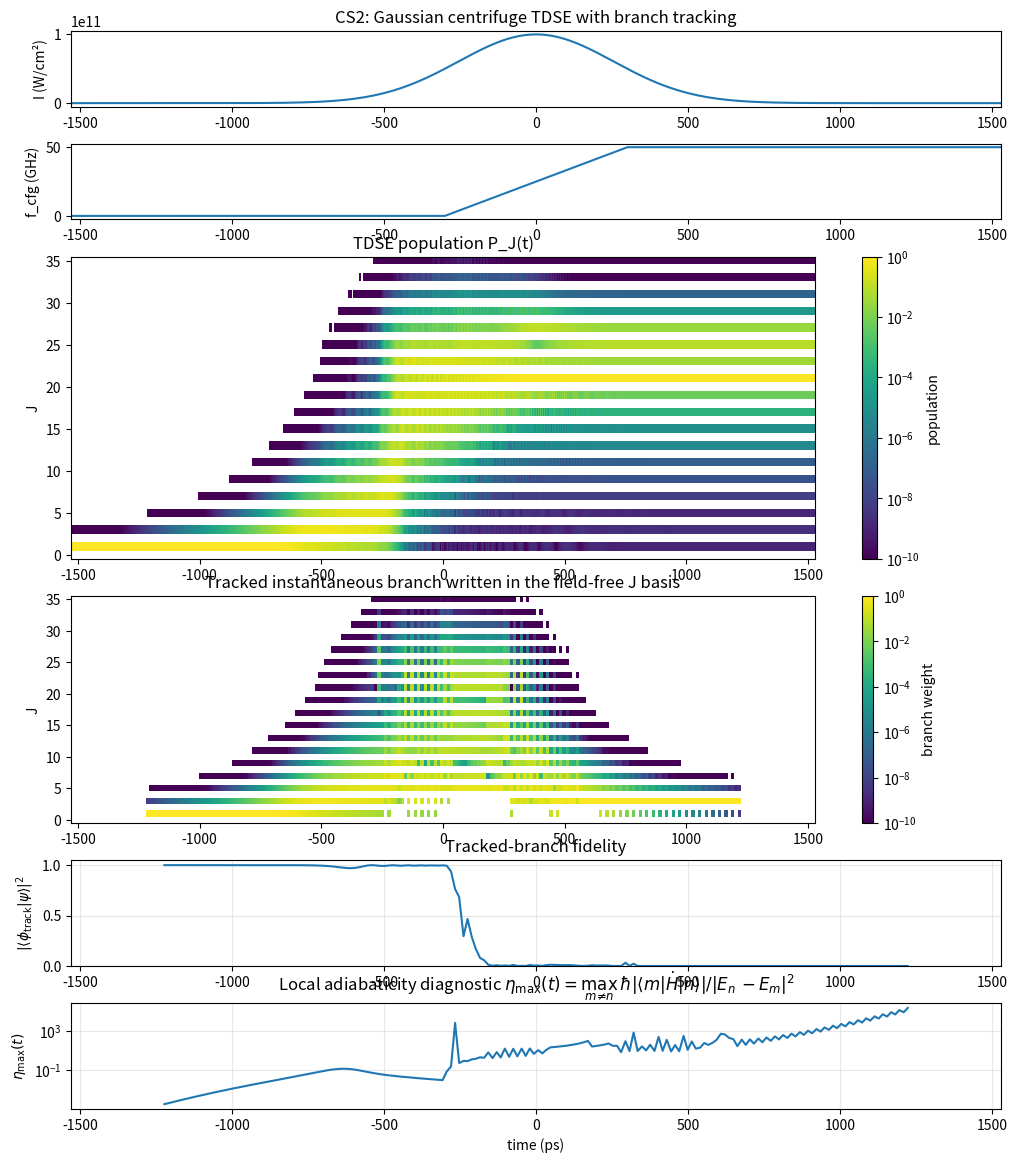
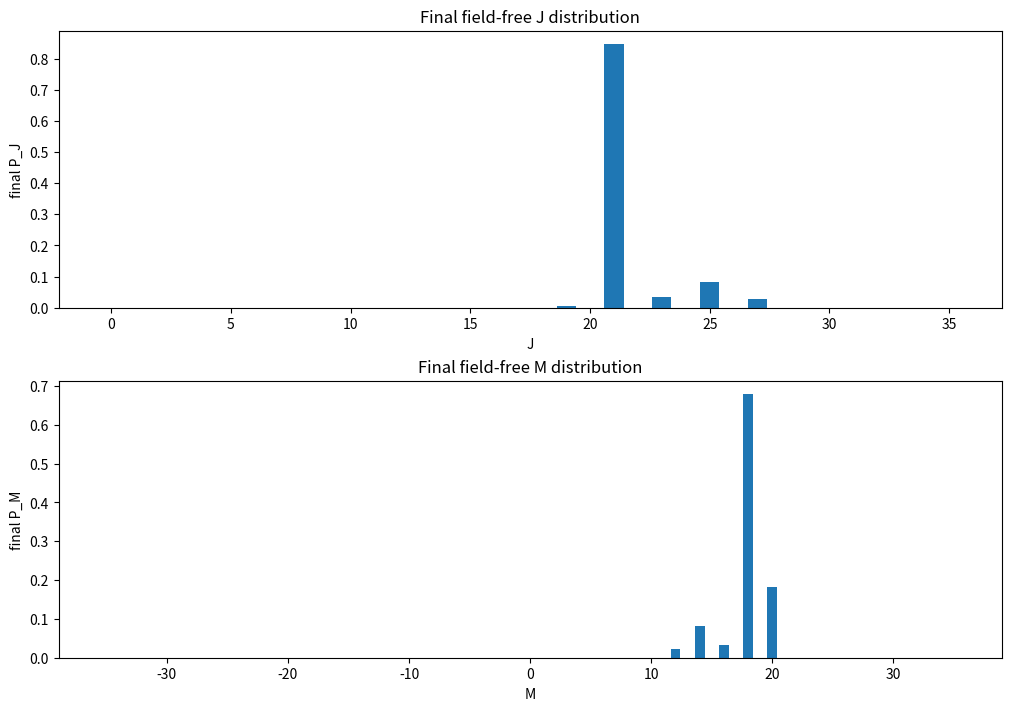
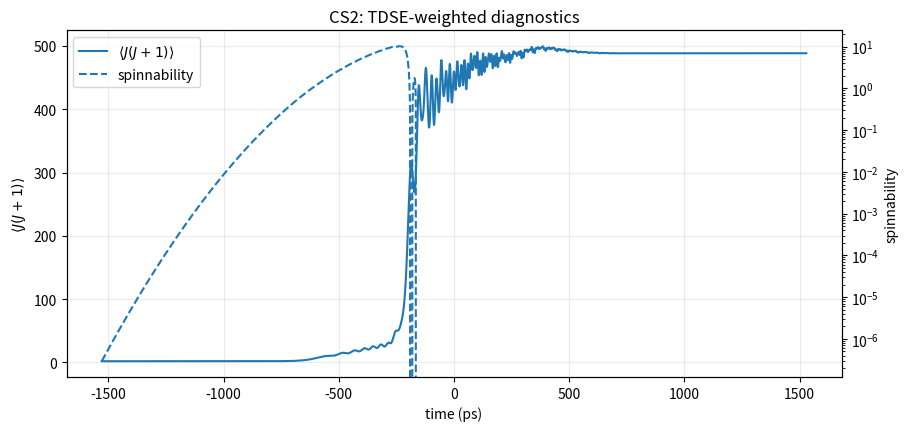

Python code for these plots, in order:
"""
Lab-frame 3D rigid-rotor TDSE for an optical centrifuge with

1) a pure Gaussian intensity profile,
2) a time window chosen wide enough that the field is only negligibly small
   at the simulation boundaries,
3) explicit instantaneous branch tracking,
4) an adiabaticity diagnostic

       eta_nm(t) = hbar * |<phi_m(t)| dH/dt |phi_n(t)>| / |E_n(t)-E_m(t)|^2,

   evaluated for the tracked branch n against all other instantaneous branches m.
   The script stores and plots

       eta_max(t) = max_{m != n} eta_nm(t)

   which is a useful local warning signal for loss of adiabatic capture.

Important interpretation notes
------------------------------
- The TDSE state psi(t) is always represented in the fixed field-free basis |J,M>.
- The tracked branch phi_track(t) is an instantaneous eigenstate of H(t).
- If the overlap |<phi_track|psi>|^2 stays near 1 while eta_max stays small,
  the motion is locally close to adiabatic on that branch.
- If eta_max grows and the overlap drops, that is a strong sign that the system
  is leaving the captured adiabatic branch.

Pulse shape
-----------
The intensity is a pure Gaussian,

    I(t) = I_peak * exp[-4 ln(2) * ((t-tc)/tau_FWHM)^2],

which is not compactly supported mathematically. To avoid edge artefacts while
keeping this exact Gaussian form, the propagation window is chosen from

    t in [tc - N_sigma*sigma, tc + N_sigma*sigma],

with sigma = tau_FWHM / (2*sqrt(2 ln 2)). The default N_sigma=6 makes the field
at the boundaries only ~1.5e-8 of the peak, i.e. practically field-free.

The centrifuge frequency is chirped linearly from cfg_freq_start_GHz to
cfg_freq_end_GHz over the user-chosen chirp interval. In the example below,
that chirp interval is exactly the 600 ps FWHM window: from -300 ps to +300 ps.
"""

from dataclasses import dataclass
from functools import lru_cache
from typing import Iterable

import matplotlib.pyplot as plt
import numpy as np
from matplotlib.colors import LogNorm
from scipy.sparse import coo_matrix, csr_matrix, diags, eye
from scipy.sparse.linalg import expm_multiply
from sympy.physics.wigner import wigner_3j


# ============================================================
# constants
# ============================================================
H = 6.62607015e-34
HBAR = 1.054571817e-34
C = 299792458.0
EPS0 = 8.8541878128e-12
PI = np.pi
LN2 = np.log(2.0)
BOLTZMANN_J_K = 1.380649e-23
ETA_FLOOR = 1e-18


# ============================================================
# data classes
# ============================================================
@dataclass(frozen=True)
class Molecule:
    name: str
    B_Hz: float
    D_Hz: float
    delta_alpha_A3: float


@dataclass(frozen=True)
class GaussianPulse:
    intensity_peak_W_cm2: float
    gauss_fwhm_ps: float
    gauss_center_ps: float
    gaussian_cutoff_sigma: float
    cfg_freq_start_GHz: float
    cfg_freq_end_GHz: float
    chirp_start_ps: float
    chirp_end_ps: float


@dataclass(frozen=True)
class Simulation:
    J_max: int
    J0: int
    M0: int
    free_pre_ps: float
    free_post_ps: float
    n_time: int
    n_branch_samples: int = 160
    branch_env_threshold: float = 1e-8
    log_heatmaps: bool = True
    temperature_K: float | None = None
    store_psi_t: bool = True


@dataclass
class Result:
    t_s: np.ndarray
    psi_t: np.ndarray | None
    final_psi: np.ndarray
    states: list[tuple[int, int]]
    J_vals: np.ndarray
    M_vals: np.ndarray
    P_J_t: np.ndarray
    P_M_t: np.ndarray
    intensity_t_W_cm2: np.ndarray
    cfg_freq_t_Hz: np.ndarray
    beta_t_rad: np.ndarray


@dataclass
class BranchResult:
    t_s: np.ndarray
    sample_indices: np.ndarray
    energies_J: np.ndarray
    overlap_with_tdse: np.ndarray
    branch_P_J_t: np.ndarray
    branch_P_M_t: np.ndarray
    followed_indices: np.ndarray
    eta_max_t: np.ndarray
    eta_partner_index_t: np.ndarray
    eta_partner_gap_J_t: np.ndarray


# ============================================================
# example molecules
# ============================================================
CS2 = Molecule(name="CS2", B_Hz=730e6, D_Hz=1.2e6, delta_alpha_A3=8.7)
OCS = Molecule(name="OCS", B_Hz=2.18e9, D_Hz=9.5e6, delta_alpha_A3=3.7)


# ============================================================
# unit helpers
# ============================================================
def ps_to_s(x_ps: float) -> float:
    return x_ps * 1e-12



def s_to_ps(x_s: np.ndarray | float) -> np.ndarray | float:
    return np.asarray(x_s) * 1e12



def GHz_to_Hz(x_GHz: float) -> float:
    return x_GHz * 1e9



def intensity_W_cm2_to_W_m2(x: float) -> float:
    return x * 1e4



def delta_alpha_A3_to_SI(alpha_A3: float) -> float:
    alpha_m3 = alpha_A3 * 1e-30
    return 4.0 * PI * EPS0 * alpha_m3


# ============================================================
# pulse helpers
# ============================================================
def validate_pulse(pulse: GaussianPulse) -> None:
    if pulse.gauss_fwhm_ps <= 0.0:
        raise ValueError("gauss_fwhm_ps must be positive.")
    if pulse.gaussian_cutoff_sigma <= 0.0:
        raise ValueError("gaussian_cutoff_sigma must be positive.")
    if pulse.chirp_end_ps < pulse.chirp_start_ps:
        raise ValueError("chirp_end_ps must be >= chirp_start_ps.")


def gaussian_sigma_ps(pulse: GaussianPulse) -> float:
    return pulse.gauss_fwhm_ps / (2.0 * np.sqrt(2.0 * LN2))


def gaussian_window_bounds_ps(pulse: GaussianPulse) -> tuple[float, float]:
    sigma_ps = gaussian_sigma_ps(pulse)
    half_width_ps = pulse.gaussian_cutoff_sigma * sigma_ps
    return pulse.gauss_center_ps - half_width_ps, pulse.gauss_center_ps + half_width_ps


def chirp_times_s(pulse: GaussianPulse) -> tuple[float, float]:
    return ps_to_s(pulse.chirp_start_ps), ps_to_s(pulse.chirp_end_ps)


def gaussian_core(t_s: float, pulse: GaussianPulse) -> float:
    tc = ps_to_s(pulse.gauss_center_ps)
    fwhm = ps_to_s(pulse.gauss_fwhm_ps)
    return np.exp(-4.0 * LN2 * ((t_s - tc) / fwhm) ** 2)


def gaussian_core_dot(t_s: float, pulse: GaussianPulse) -> float:
    g = gaussian_core(t_s, pulse)
    tc = ps_to_s(pulse.gauss_center_ps)
    fwhm = ps_to_s(pulse.gauss_fwhm_ps)
    return g * (-8.0 * LN2 * (t_s - tc) / (fwhm * fwhm))


def intensity_shape(t_s: float, pulse: GaussianPulse) -> float:
    return gaussian_core(t_s, pulse)


def intensity_shape_dot(t_s: float, pulse: GaussianPulse) -> float:
    return gaussian_core_dot(t_s, pulse)


def intensity_W_cm2(t_s: float, pulse: GaussianPulse) -> float:
    return pulse.intensity_peak_W_cm2 * intensity_shape(t_s, pulse)


def intensity_W_m2(t_s: float, pulse: GaussianPulse) -> float:
    return intensity_W_cm2_to_W_m2(intensity_W_cm2(t_s, pulse))


def intensity_W_cm2_dot(t_s: float, pulse: GaussianPulse) -> float:
    return pulse.intensity_peak_W_cm2 * intensity_shape_dot(t_s, pulse)


def intensity_W_m2_dot(t_s: float, pulse: GaussianPulse) -> float:
    return intensity_W_cm2_to_W_m2(intensity_W_cm2_dot(t_s, pulse))


def cfg_frequency_Hz(t_s: float, pulse: GaussianPulse) -> float:
    t_ch0, t_ch1 = chirp_times_s(pulse)
    f0 = GHz_to_Hz(pulse.cfg_freq_start_GHz)
    f1 = GHz_to_Hz(pulse.cfg_freq_end_GHz)

    if t_s <= t_ch0:
        return f0
    if t_s >= t_ch1:
        return f1

    frac = (t_s - t_ch0) / (t_ch1 - t_ch0)
    return f0 + frac * (f1 - f0)


def cfg_frequency_dot_Hz_s(t_s: float, pulse: GaussianPulse) -> float:
    t_ch0, t_ch1 = chirp_times_s(pulse)
    if t_s <= t_ch0 or t_s >= t_ch1 or t_ch1 == t_ch0:
        return 0.0
    return (GHz_to_Hz(pulse.cfg_freq_end_GHz) - GHz_to_Hz(pulse.cfg_freq_start_GHz)) / (t_ch1 - t_ch0)


def polarization_angle_rad(t_s: float, pulse: GaussianPulse) -> float:
    """
    beta(t) = integral 2*pi*f_cfg(t) dt.
    We choose beta=0 at the Gaussian center. Before the chirp starts, the
    frequency is held at cfg_freq_start_GHz. After the chirp ends, it is held
    at cfg_freq_end_GHz.
    """
    tc = ps_to_s(pulse.gauss_center_ps)
    t_ch0, t_ch1 = chirp_times_s(pulse)
    f0 = GHz_to_Hz(pulse.cfg_freq_start_GHz)
    f1 = GHz_to_Hz(pulse.cfg_freq_end_GHz)

    def beta_from_center_to(t: float) -> float:
        if t == tc:
            return 0.0
        sign = 1.0
        a = tc
        b = t
        if t < tc:
            sign = -1.0
            a = t
            b = tc

        beta = 0.0
        if a < t_ch0:
            seg_end = min(b, t_ch0)
            beta += 2.0 * PI * f0 * max(0.0, seg_end - a)
            a = seg_end
        if a < t_ch1 and b > t_ch0:
            seg_start = max(a, t_ch0)
            seg_end = min(b, t_ch1)
            if seg_end > seg_start:
                alpha = (f1 - f0) / (t_ch1 - t_ch0) if t_ch1 > t_ch0 else 0.0
                u0 = seg_start - t_ch0
                u1 = seg_end - t_ch0
                beta += 2.0 * PI * (f0 * (u1 - u0) + 0.5 * alpha * (u1 * u1 - u0 * u0))
            a = seg_end
        if a < b:
            beta += 2.0 * PI * f1 * (b - a)
        return sign * beta

    return beta_from_center_to(t_s)


def beta_dot_rad_s(t_s: float, pulse: GaussianPulse) -> float:
    return 2.0 * PI * cfg_frequency_Hz(t_s, pulse)


def cfg_angular_acceleration_rad_s2(pulse: GaussianPulse) -> float:
    return 2.0 * PI * cfg_frequency_dot_Hz_s(0.5 * (ps_to_s(pulse.chirp_start_ps) + ps_to_s(pulse.chirp_end_ps)), pulse)


def pulse_note() -> str:
    return (
        "This version keeps the exact Gaussian intensity profile and avoids edge artefacts "
        "by choosing a wide propagation window at +/- N_sigma*sigma around the pulse center."
    )


# ============================================================
# basis restricted to the symmetry sector of the initial state
# ============================================================
def build_sector_basis(J_max: int, J0: int, M0: int) -> tuple[list[tuple[int, int]], dict[tuple[int, int], int]]:
    J_parity = J0 % 2
    M_parity = M0 % 2

    states: list[tuple[int, int]] = []
    index: dict[tuple[int, int], int] = {}

    k = 0
    for J in range(J_max + 1):
        if J % 2 != J_parity:
            continue
        for M in range(-J, J + 1):
            if M % 2 != M_parity:
                continue
            states.append((J, M))
            index[(J, M)] = k
            k += 1

    return states, index


# ============================================================
# angular matrix elements
# ============================================================
@lru_cache(maxsize=None)
def w3j(j1: int, j2: int, j3: int, m1: int, m2: int, m3: int) -> float:
    return float(wigner_3j(j1, j2, j3, m1, m2, m3))



def spherical_harmonic_matrix_element(Jp: int, Mp: int, J: int, M: int, q: int) -> float:
    pref = (-1) ** Mp * np.sqrt((2 * J + 1) * 5.0 * (2 * Jp + 1) / (4.0 * PI))
    return pref * w3j(J, 2, Jp, 0, 0, 0) * w3j(J, 2, Jp, M, q, -Mp)


# sin^2(theta) cos^2(phi-beta) decomposition coefficients
C_CONST = 1.0 / 3.0
C_Q0 = -(1.0 / 3.0) * np.sqrt(4.0 * PI / 5.0)
C_Q2 = np.sqrt(2.0 * PI / 15.0)



def build_operator_components(
    J_max: int,
    J0: int,
    M0: int,
) -> tuple[csr_matrix, csr_matrix, csr_matrix, csr_matrix, list[tuple[int, int]], np.ndarray, np.ndarray]:
    states, index = build_sector_basis(J_max, J0, M0)
    n = len(states)

    J_vals = np.array([J for J, _ in states], dtype=int)
    M_vals = np.array([M for _, M in states], dtype=int)

    rows_q0: list[int] = []
    cols_q0: list[int] = []
    data_q0: list[float] = []

    rows_q2: list[int] = []
    cols_q2: list[int] = []
    data_q2: list[float] = []

    rows_qm2: list[int] = []
    cols_qm2: list[int] = []
    data_qm2: list[float] = []

    for bra_idx, (Jp, Mp) in enumerate(states):
        for q, rows, cols, data in (
            (0, rows_q0, cols_q0, data_q0),
            (2, rows_q2, cols_q2, data_q2),
            (-2, rows_qm2, cols_qm2, data_qm2),
        ):
            M = Mp - q
            for J in range(max(0, Jp - 2), min(J_max, Jp + 2) + 1):
                col_idx = index.get((J, M))
                if col_idx is None:
                    continue
                me = spherical_harmonic_matrix_element(Jp, Mp, J, M, q)
                if me != 0.0:
                    rows.append(bra_idx)
                    cols.append(col_idx)
                    data.append(me)

    I_op = eye(n, format="csr", dtype=np.complex128)
    T_q0 = coo_matrix((data_q0, (rows_q0, cols_q0)), shape=(n, n), dtype=np.complex128).tocsr()
    T_q2 = coo_matrix((data_q2, (rows_q2, cols_q2)), shape=(n, n), dtype=np.complex128).tocsr()
    T_qm2 = coo_matrix((data_qm2, (rows_qm2, cols_qm2)), shape=(n, n), dtype=np.complex128).tocsr()

    return I_op, T_q0, T_q2, T_qm2, states, J_vals, M_vals


# ============================================================
# Hamiltonian and its time derivative
# ============================================================
def rigid_rotor_energy_J(J: int, molecule: Molecule) -> float:
    jj = float(J * (J + 1))
    return H * (molecule.B_Hz * jj - molecule.D_Hz * jj * jj)



def free_rotor_diag(states: Iterable[tuple[int, int]], molecule: Molecule) -> np.ndarray:
    return np.array([rigid_rotor_energy_J(J, molecule) for J, _ in states], dtype=np.float64)



def u0_J(t_s: float, molecule: Molecule, pulse: GaussianPulse) -> float:
    delta_alpha_si = delta_alpha_A3_to_SI(molecule.delta_alpha_A3)
    return delta_alpha_si * intensity_W_m2(t_s, pulse) / (2.0 * C * EPS0)



def u0_dot_J_per_s(t_s: float, molecule: Molecule, pulse: GaussianPulse) -> float:
    delta_alpha_si = delta_alpha_A3_to_SI(molecule.delta_alpha_A3)
    return delta_alpha_si * intensity_W_m2_dot(t_s, pulse) / (2.0 * C * EPS0)



def lab_coupling_operator(
    beta: float,
    I_op: csr_matrix,
    T_q0: csr_matrix,
    T_q2: csr_matrix,
    T_qm2: csr_matrix,
) -> csr_matrix:
    return (
        C_CONST * I_op
        + C_Q0 * T_q0
        + C_Q2 * np.exp(-2j * beta) * T_q2
        + C_Q2 * np.exp(+2j * beta) * T_qm2
    )



def d_lab_coupling_operator_dt(
    beta: float,
    beta_dot: float,
    T_q2: csr_matrix,
    T_qm2: csr_matrix,
) -> csr_matrix:
    return C_Q2 * (-2j * beta_dot) * np.exp(-2j * beta) * T_q2 + C_Q2 * (+2j * beta_dot) * np.exp(+2j * beta) * T_qm2



def build_hamiltonian_lab(
    t_s: float,
    free_diag_J: np.ndarray,
    I_op: csr_matrix,
    T_q0: csr_matrix,
    T_q2: csr_matrix,
    T_qm2: csr_matrix,
    molecule: Molecule,
    pulse: GaussianPulse,
) -> csr_matrix:
    H0 = diags(free_diag_J.astype(np.complex128), offsets=0, format="csr")
    U0 = u0_J(t_s, molecule, pulse)

    if U0 == 0.0:
        return H0

    beta = polarization_angle_rad(t_s, pulse)
    O_lab = lab_coupling_operator(beta, I_op, T_q0, T_q2, T_qm2)
    return H0 - U0 * O_lab



def build_hamiltonian_dot_lab(
    t_s: float,
    I_op: csr_matrix,
    T_q0: csr_matrix,
    T_q2: csr_matrix,
    T_qm2: csr_matrix,
    molecule: Molecule,
    pulse: GaussianPulse,
) -> csr_matrix:
    U0 = u0_J(t_s, molecule, pulse)
    U0_dot = u0_dot_J_per_s(t_s, molecule, pulse)

    if U0 == 0.0 and U0_dot == 0.0:
        n = I_op.shape[0]
        return csr_matrix((n, n), dtype=np.complex128)

    beta = polarization_angle_rad(t_s, pulse)
    beta_dot = beta_dot_rad_s(t_s, pulse)
    O_lab = lab_coupling_operator(beta, I_op, T_q0, T_q2, T_qm2)
    O_dot = d_lab_coupling_operator_dt(beta, beta_dot, T_q2, T_qm2)
    return -U0_dot * O_lab - U0 * O_dot


# ============================================================
# observables and diagnostics
# ============================================================
def initial_state_vector(states: list[tuple[int, int]], J0: int, M0: int) -> np.ndarray:
    psi = np.zeros(len(states), dtype=np.complex128)
    try:
        idx = states.index((J0, M0))
    except ValueError as exc:
        raise ValueError(f"Initial state |J0={J0}, M0={M0}> is not inside the chosen symmetry sector.") from exc
    psi[idx] = 1.0 + 0.0j
    return psi



def accumulate_PJ_PM(prob_state: np.ndarray, J_vals: np.ndarray, M_vals: np.ndarray, J_max: int) -> tuple[np.ndarray, np.ndarray]:
    P_J = np.zeros(J_max + 1, dtype=np.float64)
    P_M = np.zeros(2 * J_max + 1, dtype=np.float64)
    np.add.at(P_J, J_vals, prob_state)
    np.add.at(P_M, M_vals + J_max, prob_state)
    return P_J, P_M



def mean_JJp1_t(P_J_t: np.ndarray) -> np.ndarray:
    J = np.arange(P_J_t.shape[1], dtype=np.float64)
    JJp1 = J * (J + 1.0)
    return P_J_t @ JJp1



def effective_B_from_mean_JJp1_Hz(mean_JJp1: np.ndarray, molecule: Molecule) -> np.ndarray:
    return molecule.B_Hz - 2.0 * molecule.D_Hz * mean_JJp1



def effective_I_kg_m2_t(Beff_t_Hz: np.ndarray) -> np.ndarray:
    Ieff = np.full_like(Beff_t_Hz, np.nan, dtype=np.float64)
    mask = Beff_t_Hz > 0.0
    Ieff[mask] = H / (8.0 * PI**2 * Beff_t_Hz[mask])
    return Ieff



def spinnability_from_PJ(
    t_s: np.ndarray,
    P_J_t: np.ndarray,
    molecule: Molecule,
    pulse: GaussianPulse,
    temperature_K: float | None = None,
) -> tuple[np.ndarray, np.ndarray, np.ndarray, np.ndarray, np.ndarray | None]:
    mean_JJp1 = mean_JJp1_t(P_J_t)
    Beff_t_Hz = effective_B_from_mean_JJp1_Hz(mean_JJp1, molecule)
    Ieff_t_kg_m2 = effective_I_kg_m2_t(Beff_t_Hz)

    alpha_cfg = cfg_angular_acceleration_rad_s2(pulse)
    U0_t = np.array([u0_J(t, molecule, pulse) for t in t_s], dtype=np.float64)

    sigma0_t = np.zeros_like(U0_t)
    valid = np.isfinite(Ieff_t_kg_m2) & (Ieff_t_kg_m2 > 0.0) & (alpha_cfg > 0.0)
    sigma0_t[valid] = 2.0 * U0_t[valid] / (PI * Ieff_t_kg_m2[valid] * alpha_cfg)

    if temperature_K is None:
        return mean_JJp1, Beff_t_Hz, Ieff_t_kg_m2, sigma0_t, None

    sigmaT_t = np.zeros_like(U0_t)
    validT = valid & (temperature_K > 0.0)
    sigmaT_t[validT] = sigma0_t[validT] * U0_t[validT] / (0.5 * BOLTZMANN_J_K * temperature_K)
    sigma_used_t = np.minimum(sigma0_t, sigmaT_t)
    return mean_JJp1, Beff_t_Hz, Ieff_t_kg_m2, sigma0_t, sigma_used_t


# ============================================================
# TDSE propagation
# ============================================================
def simulation_time_grid_s(pulse: GaussianPulse, sim: Simulation) -> np.ndarray:
    t_min_ps, t_max_ps = gaussian_window_bounds_ps(pulse)
    t_min = ps_to_s(t_min_ps - sim.free_pre_ps)
    t_max = ps_to_s(t_max_ps + sim.free_post_ps)
    return np.linspace(t_min, t_max, sim.n_time)



def propagate_tdse(molecule: Molecule, pulse: GaussianPulse, sim: Simulation) -> Result:
    validate_pulse(pulse)
    I_op, T_q0, T_q2, T_qm2, states, J_vals, M_vals = build_operator_components(sim.J_max, sim.J0, sim.M0)
    free_diag_J = free_rotor_diag(states, molecule)
    t_s = simulation_time_grid_s(pulse, sim)

    psi = initial_state_vector(states, sim.J0, sim.M0)
    psi_t = np.zeros((sim.n_time, len(states)), dtype=np.complex128) if sim.store_psi_t else None
    if psi_t is not None:
        psi_t[0] = psi

    P_J_t = np.zeros((sim.n_time, sim.J_max + 1), dtype=np.float64)
    P_M_t = np.zeros((sim.n_time, 2 * sim.J_max + 1), dtype=np.float64)

    prob = np.abs(psi) ** 2
    P_J_t[0], P_M_t[0] = accumulate_PJ_PM(prob, J_vals, M_vals, sim.J_max)

    intensity_t_W_cm2 = np.array([intensity_W_cm2(t, pulse) for t in t_s], dtype=np.float64)
    cfg_freq_t_Hz = np.array([cfg_frequency_Hz(t, pulse) for t in t_s], dtype=np.float64)
    beta_t_rad = np.array([polarization_angle_rad(t, pulse) for t in t_s], dtype=np.float64)

    for k in range(sim.n_time - 1):
        t_mid = 0.5 * (t_s[k] + t_s[k + 1])
        dt = t_s[k + 1] - t_s[k]
        H_mid = build_hamiltonian_lab(t_mid, free_diag_J, I_op, T_q0, T_q2, T_qm2, molecule, pulse)
        A = (-1j * dt / HBAR) * H_mid
        psi = expm_multiply(A, psi)
        psi /= np.linalg.norm(psi)

        if psi_t is not None:
            psi_t[k + 1] = psi

        prob = np.abs(psi) ** 2
        P_J_t[k + 1], P_M_t[k + 1] = accumulate_PJ_PM(prob, J_vals, M_vals, sim.J_max)

    return Result(
        t_s=t_s,
        psi_t=psi_t,
        final_psi=psi,
        states=states,
        J_vals=J_vals,
        M_vals=M_vals,
        P_J_t=P_J_t,
        P_M_t=P_M_t,
        intensity_t_W_cm2=intensity_t_W_cm2,
        cfg_freq_t_Hz=cfg_freq_t_Hz,
        beta_t_rad=beta_t_rad,
    )


# ============================================================
# branch tracking and adiabaticity metric
# ============================================================
def _choose_branch_indices(intensity_t_W_cm2: np.ndarray, peak_W_cm2: float, n_branch_samples: int, threshold: float) -> np.ndarray:
    active = np.flatnonzero(intensity_t_W_cm2 > peak_W_cm2 * threshold)
    if active.size == 0:
        raise ValueError("No active pulse region found above branch_env_threshold.")

    if active.size <= n_branch_samples:
        return active

    raw = np.linspace(active[0], active[-1], n_branch_samples)
    return np.unique(np.round(raw).astype(int))



def _eta_max_for_branch(evals: np.ndarray, evecs: np.ndarray, Hdot: np.ndarray, n_idx: int) -> tuple[float, int, float]:
    vec_n = evecs[:, n_idx]
    Hdot_n = Hdot @ vec_n
    couplings = evecs.conj().T @ Hdot_n

    eta_max = 0.0
    best_m = -1
    best_gap = np.inf

    for m_idx in range(len(evals)):
        if m_idx == n_idx:
            continue
        gap = abs(float(evals[n_idx] - evals[m_idx]))
        if gap == 0.0:
            continue
        eta_nm = HBAR * abs(couplings[m_idx]) / (gap * gap)
        if eta_nm > eta_max:
            eta_max = float(eta_nm)
            best_m = m_idx
            best_gap = gap

    return eta_max, best_m, best_gap



def track_branch(
    molecule: Molecule,
    pulse: GaussianPulse,
    sim: Simulation,
    result: Result,
) -> BranchResult:
    if result.psi_t is None:
        raise ValueError("Branch tracking needs store_psi_t=True so the TDSE wavefunction is available.")

    I_op, T_q0, T_q2, T_qm2, states_check, J_vals, M_vals = build_operator_components(sim.J_max, sim.J0, sim.M0)
    if states_check != result.states:
        raise RuntimeError("Internal mismatch in basis reconstruction.")

    free_diag_J = free_rotor_diag(result.states, molecule)
    sample_indices = _choose_branch_indices(
        result.intensity_t_W_cm2,
        pulse.intensity_peak_W_cm2,
        sim.n_branch_samples,
        sim.branch_env_threshold,
    )

    n_samples = len(sample_indices)
    branch_P_J_t = np.zeros((n_samples, sim.J_max + 1), dtype=np.float64)
    branch_P_M_t = np.zeros((n_samples, 2 * sim.J_max + 1), dtype=np.float64)
    energies_J = np.zeros(n_samples, dtype=np.float64)
    overlap_with_tdse = np.zeros(n_samples, dtype=np.float64)
    followed_indices = np.zeros(n_samples, dtype=int)
    eta_max_t = np.zeros(n_samples, dtype=np.float64)
    eta_partner_index_t = np.full(n_samples, -1, dtype=int)
    eta_partner_gap_J_t = np.full(n_samples, np.nan, dtype=np.float64)

    tracked_vec: np.ndarray | None = None

    for i, idx in enumerate(sample_indices):
        t = result.t_s[idx]
        H_t = build_hamiltonian_lab(t, free_diag_J, I_op, T_q0, T_q2, T_qm2, molecule, pulse).toarray()
        evals, evecs = np.linalg.eigh(H_t)

        if tracked_vec is None:
            overlaps = np.abs(evecs.conj().T @ result.psi_t[idx]) ** 2
            chosen = int(np.argmax(overlaps))
        else:
            overlaps = np.abs(evecs.conj().T @ tracked_vec)
            chosen = int(np.argmax(overlaps))

        vec = evecs[:, chosen]
        if tracked_vec is not None:
            phase = np.vdot(tracked_vec, vec)
            if abs(phase) > 0.0:
                vec = vec * np.exp(-1j * np.angle(phase))

        tracked_vec = vec
        followed_indices[i] = chosen
        energies_J[i] = float(np.real(evals[chosen]))
        overlap_with_tdse[i] = float(np.abs(np.vdot(vec, result.psi_t[idx])) ** 2)

        prob = np.abs(vec) ** 2
        branch_P_J_t[i], branch_P_M_t[i] = accumulate_PJ_PM(prob, J_vals, M_vals, sim.J_max)

        Hdot_t = build_hamiltonian_dot_lab(t, I_op, T_q0, T_q2, T_qm2, molecule, pulse).toarray()
        eta_max, best_m, best_gap = _eta_max_for_branch(evals, evecs, Hdot_t, chosen)
        eta_max_t[i] = eta_max
        eta_partner_index_t[i] = best_m
        eta_partner_gap_J_t[i] = best_gap

    return BranchResult(
        t_s=result.t_s[sample_indices],
        sample_indices=sample_indices,
        energies_J=energies_J,
        overlap_with_tdse=overlap_with_tdse,
        branch_P_J_t=branch_P_J_t,
        branch_P_M_t=branch_P_M_t,
        followed_indices=followed_indices,
        eta_max_t=eta_max_t,
        eta_partner_index_t=eta_partner_index_t,
        eta_partner_gap_J_t=eta_partner_gap_J_t,
    )


# ============================================================
# final-state summaries
# ============================================================
def top_components(final_psi: np.ndarray, states: list[tuple[int, int]], n: int = 10) -> list[tuple[tuple[int, int], float]]:
    prob = np.abs(final_psi) ** 2
    order = np.argsort(prob)[::-1][:n]
    return [(states[i], float(prob[i])) for i in order]



def dominant_final_J(P_J_t: np.ndarray) -> tuple[int, float]:
    P = P_J_t[-1]
    J = int(np.argmax(P))
    return J, float(P[J])


# ============================================================
# plotting
# ============================================================
def _heatmap_norm(use_log: bool):
    return LogNorm(vmin=1e-10, vmax=1.0) if use_log else None



def plot_overview(
    molecule: Molecule,
    pulse: GaussianPulse,
    sim: Simulation,
    result: Result,
    branch: BranchResult,
) -> None:
    t_ps = s_to_ps(result.t_s)
    t_branch_ps = s_to_ps(branch.t_s)
    freq_GHz = result.cfg_freq_t_Hz / 1e9

    fig = plt.figure(figsize=(12, 14))
    gs = fig.add_gridspec(6, 1, height_ratios=[1, 1, 4, 3, 1.4, 1.4], hspace=0.25)

    ax_I = fig.add_subplot(gs[0, 0])
    ax_f = fig.add_subplot(gs[1, 0], sharex=ax_I)
    ax_PJ = fig.add_subplot(gs[2, 0], sharex=ax_I)
    ax_branch = fig.add_subplot(gs[3, 0], sharex=ax_I)
    ax_follow = fig.add_subplot(gs[4, 0], sharex=ax_I)
    ax_eta = fig.add_subplot(gs[5, 0], sharex=ax_I)

    ax_I.plot(t_ps, result.intensity_t_W_cm2)
    ax_I.set_ylabel("I (W/cm²)")
    ax_I.set_title(f"{molecule.name}: Gaussian centrifuge TDSE with branch tracking")

    ax_f.plot(t_ps, freq_GHz)
    ax_f.set_ylabel("f_cfg (GHz)")

    im1 = ax_PJ.imshow(
        result.P_J_t.T,
        origin="lower",
        aspect="auto",
        interpolation="nearest",
        extent=[t_ps[0], t_ps[-1], -0.5, sim.J_max + 0.5],
        norm=_heatmap_norm(sim.log_heatmaps),
    )
    ax_PJ.set_ylabel("J")
    ax_PJ.set_title("TDSE population P_J(t)")
    cbar1 = fig.colorbar(im1, ax=ax_PJ)
    cbar1.set_label("population")

    im2 = ax_branch.imshow(
        branch.branch_P_J_t.T,
        origin="lower",
        aspect="auto",
        interpolation="nearest",
        extent=[t_branch_ps[0], t_branch_ps[-1], -0.5, sim.J_max + 0.5],
        norm=_heatmap_norm(sim.log_heatmaps),
    )
    ax_branch.set_ylabel("J")
    ax_branch.set_title("Tracked instantaneous branch written in the field-free J basis")
    cbar2 = fig.colorbar(im2, ax=ax_branch)
    cbar2.set_label("branch weight")

    ax_follow.plot(t_branch_ps, branch.overlap_with_tdse)
    ax_follow.set_ylim(0.0, 1.05)
    ax_follow.set_ylabel(r"$|\langle \phi_{\rm track}|\psi\rangle|^2$")
    ax_follow.set_title("Tracked-branch fidelity")
    ax_follow.grid(True, alpha=0.3)

    ax_eta.semilogy(t_branch_ps, np.maximum(branch.eta_max_t, ETA_FLOOR))
    ax_eta.set_ylabel(r"$\eta_{\max}(t)$")
    ax_eta.set_xlabel("time (ps)")
    ax_eta.set_title(r"Local adiabaticity diagnostic $\eta_{\max}(t)=\max_{m\neq n}\,\hbar |\langle m|\dot H|n\rangle|/|E_n-E_m|^2$")
    ax_eta.grid(True, alpha=0.3)

    plt.show()



def plot_final_populations(result: Result, sim: Simulation) -> None:
    fig, (ax1, ax2) = plt.subplots(2, 1, figsize=(10, 7), constrained_layout=True)

    ax1.bar(np.arange(sim.J_max + 1), result.P_J_t[-1])
    ax1.set_xlabel("J")
    ax1.set_ylabel("final P_J")
    ax1.set_title("Final field-free J distribution")

    ax2.bar(np.arange(-sim.J_max, sim.J_max + 1), result.P_M_t[-1])
    ax2.set_xlabel("M")
    ax2.set_ylabel("final P_M")
    ax2.set_title("Final field-free M distribution")

    plt.show()



def plot_spinnability(molecule: Molecule, pulse: GaussianPulse, result: Result, temperature_K: float | None) -> None:
    t_ps = s_to_ps(result.t_s)
    mean_JJp1, _, _, sigma0_t, sigma_used_t = spinnability_from_PJ(
        result.t_s,
        result.P_J_t,
        molecule,
        pulse,
        temperature_K=temperature_K,
    )

    sigma_plot = sigma0_t if sigma_used_t is None else sigma_used_t

    fig, ax1 = plt.subplots(figsize=(10, 4.5))
    ax1.plot(t_ps, mean_JJp1, label=r"$\langle J(J+1)\rangle$")
    ax1.set_xlabel("time (ps)")
    ax1.set_ylabel(r"$\langle J(J+1)\rangle$")
    ax1.grid(True, alpha=0.25)

    ax2 = ax1.twinx()
    ax2.plot(t_ps, sigma_plot, linestyle="--", label="spinnability")
    ax2.set_ylabel("spinnability")
    ax2.set_yscale("log")

    lines1, labels1 = ax1.get_legend_handles_labels()
    lines2, labels2 = ax2.get_legend_handles_labels()
    ax1.legend(lines1 + lines2, labels1 + labels2, loc="best")
    ax1.set_title(f"{molecule.name}: TDSE-weighted diagnostics")
    plt.show()


# ============================================================
# main example
# ============================================================
def main() -> None:
    molecule = CS2

    pulse = GaussianPulse(
        intensity_peak_W_cm2=0.1e12,
        gauss_fwhm_ps=600.0,
        gauss_center_ps=0.0,
        gaussian_cutoff_sigma=6.0,
        cfg_freq_start_GHz=0.0,
        cfg_freq_end_GHz=50.0,
        chirp_start_ps=-300.0,
        chirp_end_ps=300.0,
    )

    sim = Simulation(
        J_max=35,
        J0=1,
        M0=0,
        free_pre_ps=0.0,
        free_post_ps=0.0,
        n_time=3200,
        n_branch_samples=180,
        branch_env_threshold=1e-5,
        log_heatmaps=True,
        temperature_K=None,
        store_psi_t=True,
    )

    print(pulse_note())
    sigma_ps = gaussian_sigma_ps(pulse)
    t_min_ps, t_max_ps = gaussian_window_bounds_ps(pulse)
    edge_frac = np.exp(-0.5 * pulse.gaussian_cutoff_sigma ** 2)
    print(f"Gaussian sigma = {sigma_ps:.3f} ps")
    print(f"Propagation window from {t_min_ps:.1f} ps to {t_max_ps:.1f} ps (before extra padding)")
    print(f"Relative intensity at the Gaussian window edges = {edge_frac:.3e} of peak")
    print("Running TDSE propagation...")
    result = propagate_tdse(molecule, pulse, sim)

    print("Tracking branch and evaluating eta_max(t) on a coarse instantaneous-eigenstate grid...")
    branch = track_branch(molecule, pulse, sim, result)

    J_dom, P_dom = dominant_final_J(result.P_J_t)
    print(f"Dominant final J = {J_dom} with population {P_dom:.6f}")
    print("Top final |J,M> components:")
    for (J, M), p in top_components(result.final_psi, result.states, n=10):
        print(f"  |J={J:2d}, M={M:3d}> : {p:.6e}")

    print(f"Max tracked-branch fidelity = {branch.overlap_with_tdse.max():.6f}")
    print(f"Min tracked-branch fidelity = {branch.overlap_with_tdse.min():.6f}")
    print(f"Max eta_max(t) = {branch.eta_max_t.max():.6e}")

    plot_overview(molecule, pulse, sim, result, branch)
    plot_final_populations(result, sim)
    plot_spinnability(molecule, pulse, result, temperature_K=sim.temperature_K)


if __name__ == "__main__":
    main()
